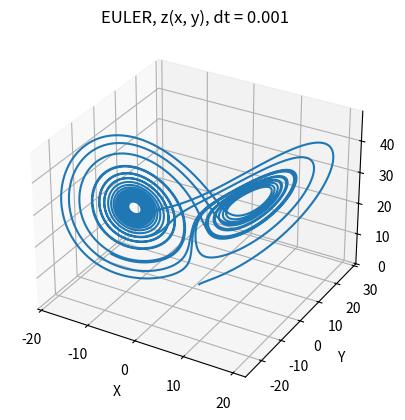
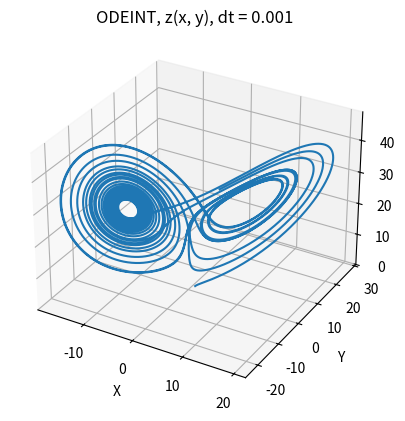
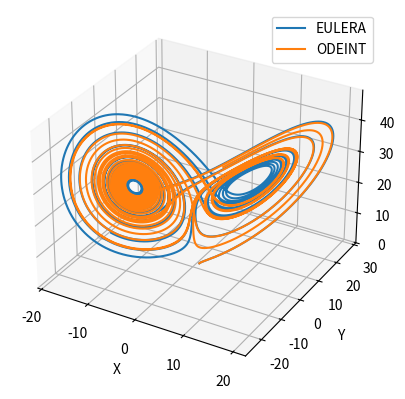

The matplotlib source for these figures, in order:
import numpy as np
from scipy.integrate import odeint
import matplotlib.pyplot as plt


def dxdt(x, y, sigma=10):
    derivative = sigma * (y - x)
    return derivative


def dydt(x, y, z, rho=28):
    derivative = x * (rho - z) - y
    return derivative


def dzdt(x, y, z, beta=8/3):
    derivative = x * y - beta * z
    return derivative


def lorenz_euler(x_0, y_0, z_0, dt, n, sigma, beta, rho):
    t_e = np.zeros(n + 1)
    x_e = np.zeros(n + 1)
    y_e = np.zeros(n + 1)
    z_e = np.zeros(n + 1)

    x_e[0] = x_0
    y_e[0] = y_0
    z_e[0] = z_0
    t_e[0] = 0

    for i in range(n):
        t_e[i + 1] = t_e[i] + dt
        x_e[i + 1] = x_e[i] + dt * dxdt(x_e[i], y_e[i], sigma)
        y_e[i + 1] = y_e[i] + dt * dydt(x_e[i], y_e[i], z_e[i], rho)
        z_e[i + 1] = z_e[i] + dt * dzdt(x_e[i], y_e[i], z_e[i], beta)

    fig = plt.figure()
    ax = fig.add_subplot(111, projection='3d')
    ax.plot(x_e, y_e, z_e)
    ax.set_xlabel('X')
    ax.set_ylabel('Y')
    ax.set_zlabel('Z')
    plt.title(f"EULER, z(x, y), dt = {dt}")
    plt.show()

    return x_e, y_e, z_e


def lorenz_odeint(x_0, y_0, z_0, dt, n, sigma, beta, rho):
    t_o = np.linspace(0, n * dt, n)
    xnynz_0 = np.asarray([x_0, y_0, z_0])
    ode = odeint(lambda m, t: [dxdt(m[0], m[1], sigma), dydt(m[0], m[1], m[2], rho),
                               dzdt(m[0], m[1], m[2], beta)], xnynz_0, t_o)

    x_o = ode[:, 0]
    y_o = ode[:, 1]
    z_o = ode[:, 2]

    fig = plt.figure()
    ax = fig.add_subplot(111, projection='3d')
    ax.plot(x_o, y_o, z_o)
    ax.set_xlabel('X')
    ax.set_ylabel('Y')
    ax.set_zlabel('Z')
    plt.title(f"ODEINT, z(x, y), dt = {dt}")
    plt.show()

    return x_o, y_o, z_o


def approx_error(odeint_data, euler_data):
    n = len(odeint_data)
    error_sum = 0

    for i in range(n):
        error_sum += abs(euler_data[i] - odeint_data[i])

    return error_sum / n


x_0_os = 1
y_0_os = 1
z_0_os = 1
sigma_os = 10
rho_os = 28
beta_os = 8 / 3

T_os = 25
dt_os = 0.001
n_os = int(T_os / dt_os)

x_euler, y_euler, z_euler = lorenz_euler(x_0_os, y_0_os, z_0_os, dt_os, n_os, sigma_os, beta_os, rho_os)
x_odeint, y_odeint, z_odeint = lorenz_odeint(x_0_os, y_0_os, z_0_os, dt_os, n_os, sigma_os, beta_os, rho_os)

approx_error_x = approx_error(x_odeint, x_euler)
approx_error_y = approx_error(y_odeint, y_euler)
approx_error_z = approx_error(z_odeint, z_euler)
print(approx_error_x)
print(approx_error_y)
print(approx_error_z)

fig_os = plt.figure()
ax_os = fig_os.add_subplot(111, projection='3d')
ax_os.plot(x_euler, y_euler, z_euler, label='EULERA')
ax_os.plot(x_odeint, y_odeint, z_odeint, label='ODEINT')
ax_os.set_xlabel('X')
ax_os.set_ylabel('Y')
ax_os.set_zlabel('Z')
ax_os.legend()
plt.show()
